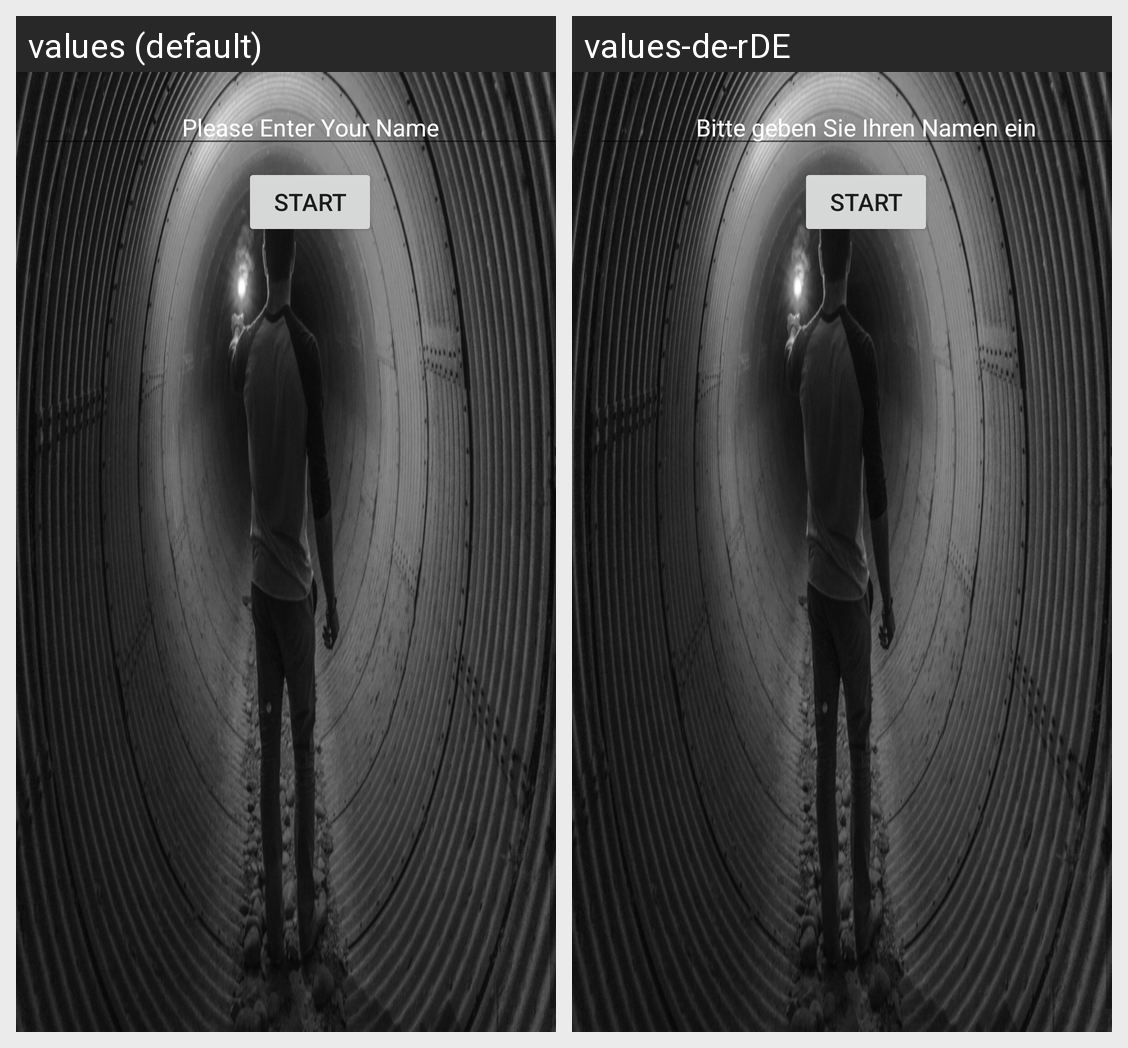

The same Android screen rendered under two of its app's locales, left to right. List the strings drawn on it with the default value and each locale's translation.
Android screen res/layout/activity_main.xml rendered under 2 locales, left to right: values (default), values-de-rDE. Device: Nexus 5 (rendered at 1080×1920; each locale shown at half size, 540×960, under a caption strip naming it); theme BackgroundMain.
Strings drawn on this screen, with the default value and each locale's value (text and hints the layout hard-codes, and strings that could not be matched under every locale, appear in the picture but are not listed):

enter_name
  values: Please Enter Your Name
  values-de-rDE: Bitte geben Sie Ihren Namen ein

start
  values: Start
  values-de-rDE: start
